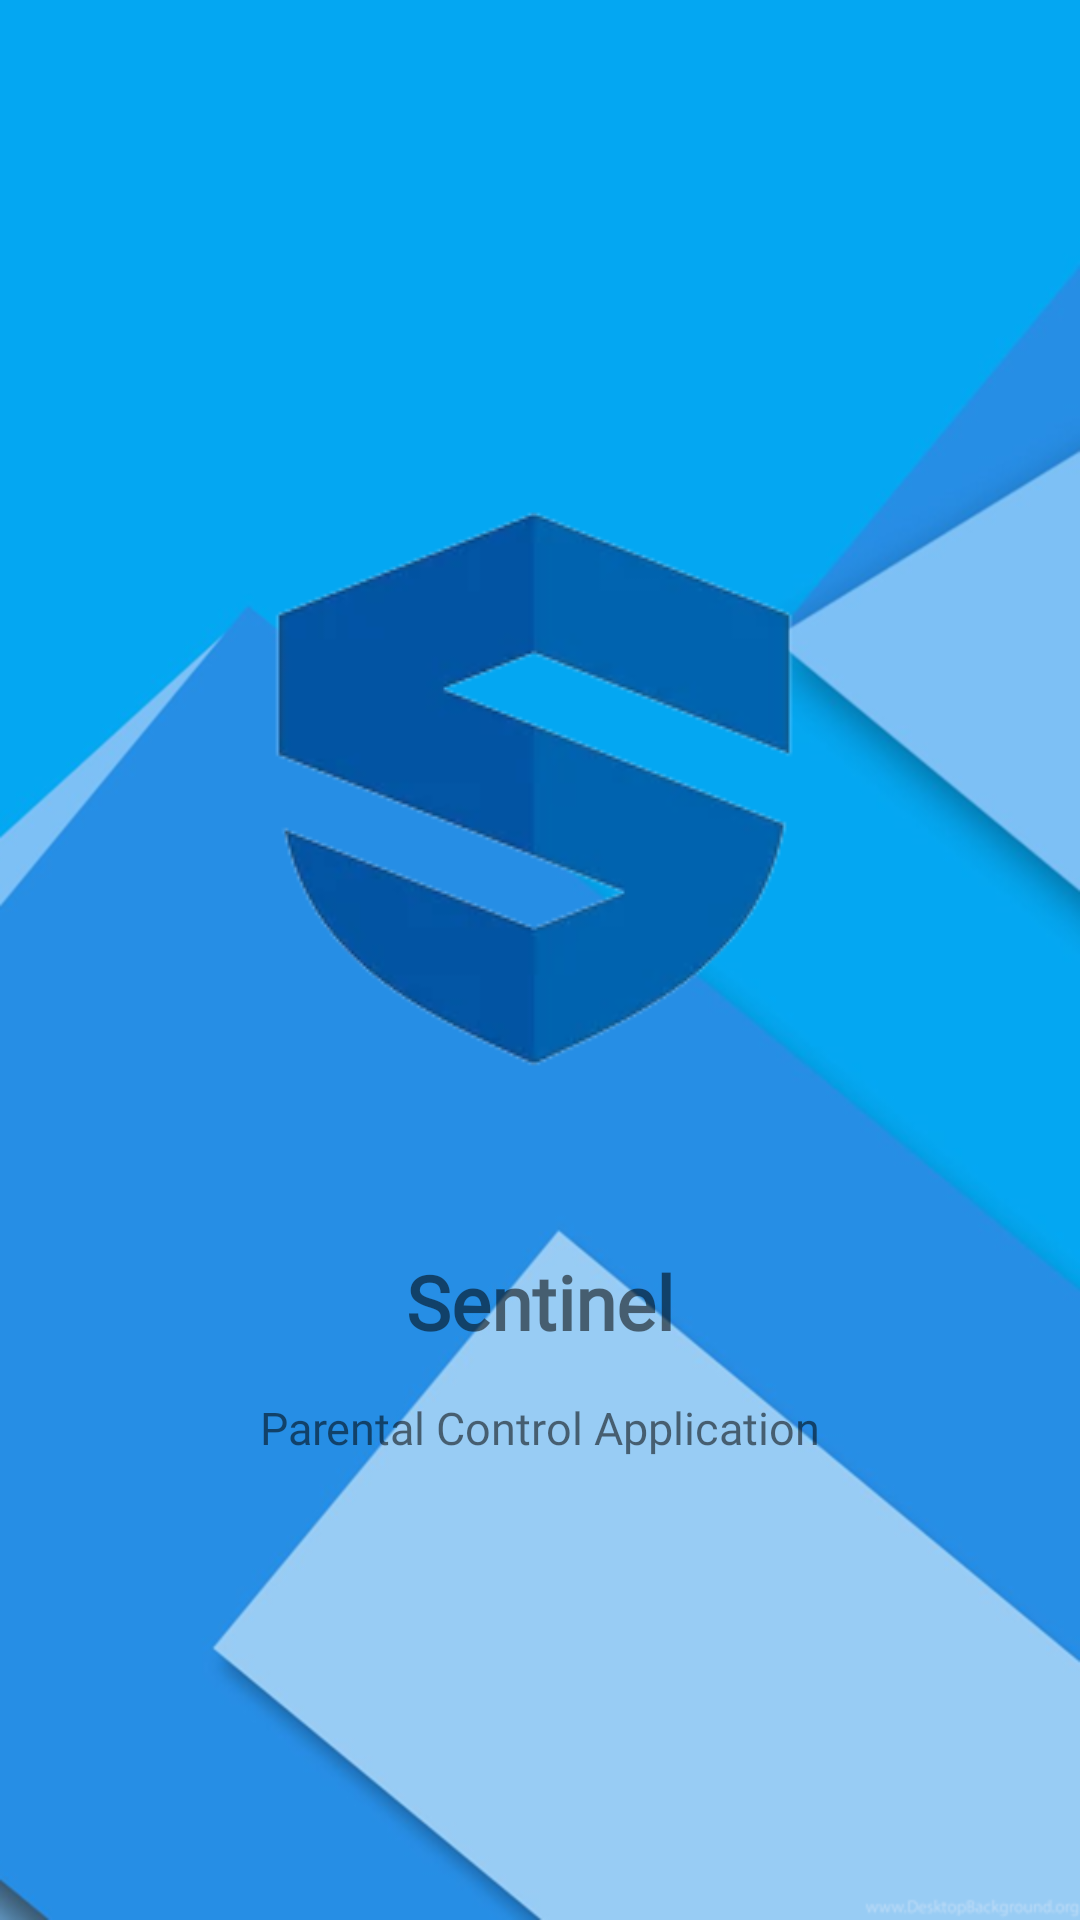

This screen was rendered from an Android layout file. Write that file and the resources it references.
<!-- AndroidManifest.xml: application theme Theme.MyApplication -->
<!-- res/layout/splash.xml -->
<?xml version="1.0" encoding="utf-8"?>
<androidx.constraintlayout.widget.ConstraintLayout
    xmlns:android="http://schemas.android.com/apk/res/android"
    xmlns:app="http://schemas.android.com/apk/res-auto"
    xmlns:tools="http://schemas.android.com/tools"
    android:layout_width="match_parent"
    android:layout_height="match_parent">

    <androidx.appcompat.widget.LinearLayoutCompat
        android:id="@+id/splashlinearlayout"
        android:layout_width="match_parent"
        android:layout_height="match_parent"
        android:orientation="vertical"
        android:background="@drawable/background"
        app:layout_constraintBottom_toBottomOf="parent"
        app:layout_constraintEnd_toEndOf="parent"
        app:layout_constraintHorizontal_bias="1.0"
        app:layout_constraintStart_toStartOf="parent"
        app:layout_constraintTop_toTopOf="parent"
        app:layout_constraintVertical_bias="1.0">

        <ImageView
            android:id="@+id/welcomeimg"
            android:layout_width="wrap_content"
            android:transitionName="logo_image"
            android:layout_gravity="center_horizontal"
            android:layout_height="wrap_content"
            android:layout_marginTop="150dp"
            android:src="@drawable/sentinel" />

        <TextView
            android:id="@+id/welcomemsg1"
            android:layout_width="wrap_content"
            android:layout_height="wrap_content"
            android:layout_marginTop="30dp"
            android:fontFamily="@font/antic"
            android:layout_gravity="center_horizontal"
            android:text="@string/sentinel"
            android:textStyle="bold"
            android:textSize="25sp"
            android:transitionName="logo_text1" />

        <TextView
            android:id="@+id/welcomemsg"
            android:layout_width="wrap_content"
            android:layout_height="wrap_content"
            android:layout_marginTop="15dp"
            android:layout_gravity="center_horizontal"
            android:fontFamily="@font/antic"
            android:text="@string/parent_control_app"
            android:textSize="15sp"
            android:transitionName="logo_text" />

    </androidx.appcompat.widget.LinearLayoutCompat>


</androidx.constraintlayout.widget.ConstraintLayout>
<!-- resources referenced by this layout -->
<resources>
  <!-- drawable background: png bitmap (drawable-v24, 101450 bytes) -->
  <!-- drawable sentinel: png bitmap (drawable-v24, 20545 bytes) -->
  <string name="parent_control_app">Parental Control Application</string>
  <string name="sentinel">Sentinel</string>
  <style name="Theme.MyApplication" parent="Theme.MaterialComponents.DayNight.NoActionBar">
          
          <item name="colorPrimary">@color/blue</item>
          <item name="colorPrimaryVariant">@color/darkblue</item>
          <item name="colorOnPrimary">@color/white</item>
          
          <item name="colorSecondary">@color/teal_200</item>
          <item name="colorSecondaryVariant">@color/teal_700</item>
          <item name="colorOnSecondary">@color/black</item>
          
          <item name="android:statusBarColor">@color/lightblue</item>
      </style>
  <color name="blue">#258ee4</color>
  <color name="darkblue">#2374b5</color>
  <color name="white">#FFFFFFFF</color>
  <color name="teal_200">#FF03DAC5</color>
  <color name="teal_700">#FF018786</color>
  <color name="black">#FF000000</color>
  <color name="lightblue">#04a6f1</color>
</resources>
